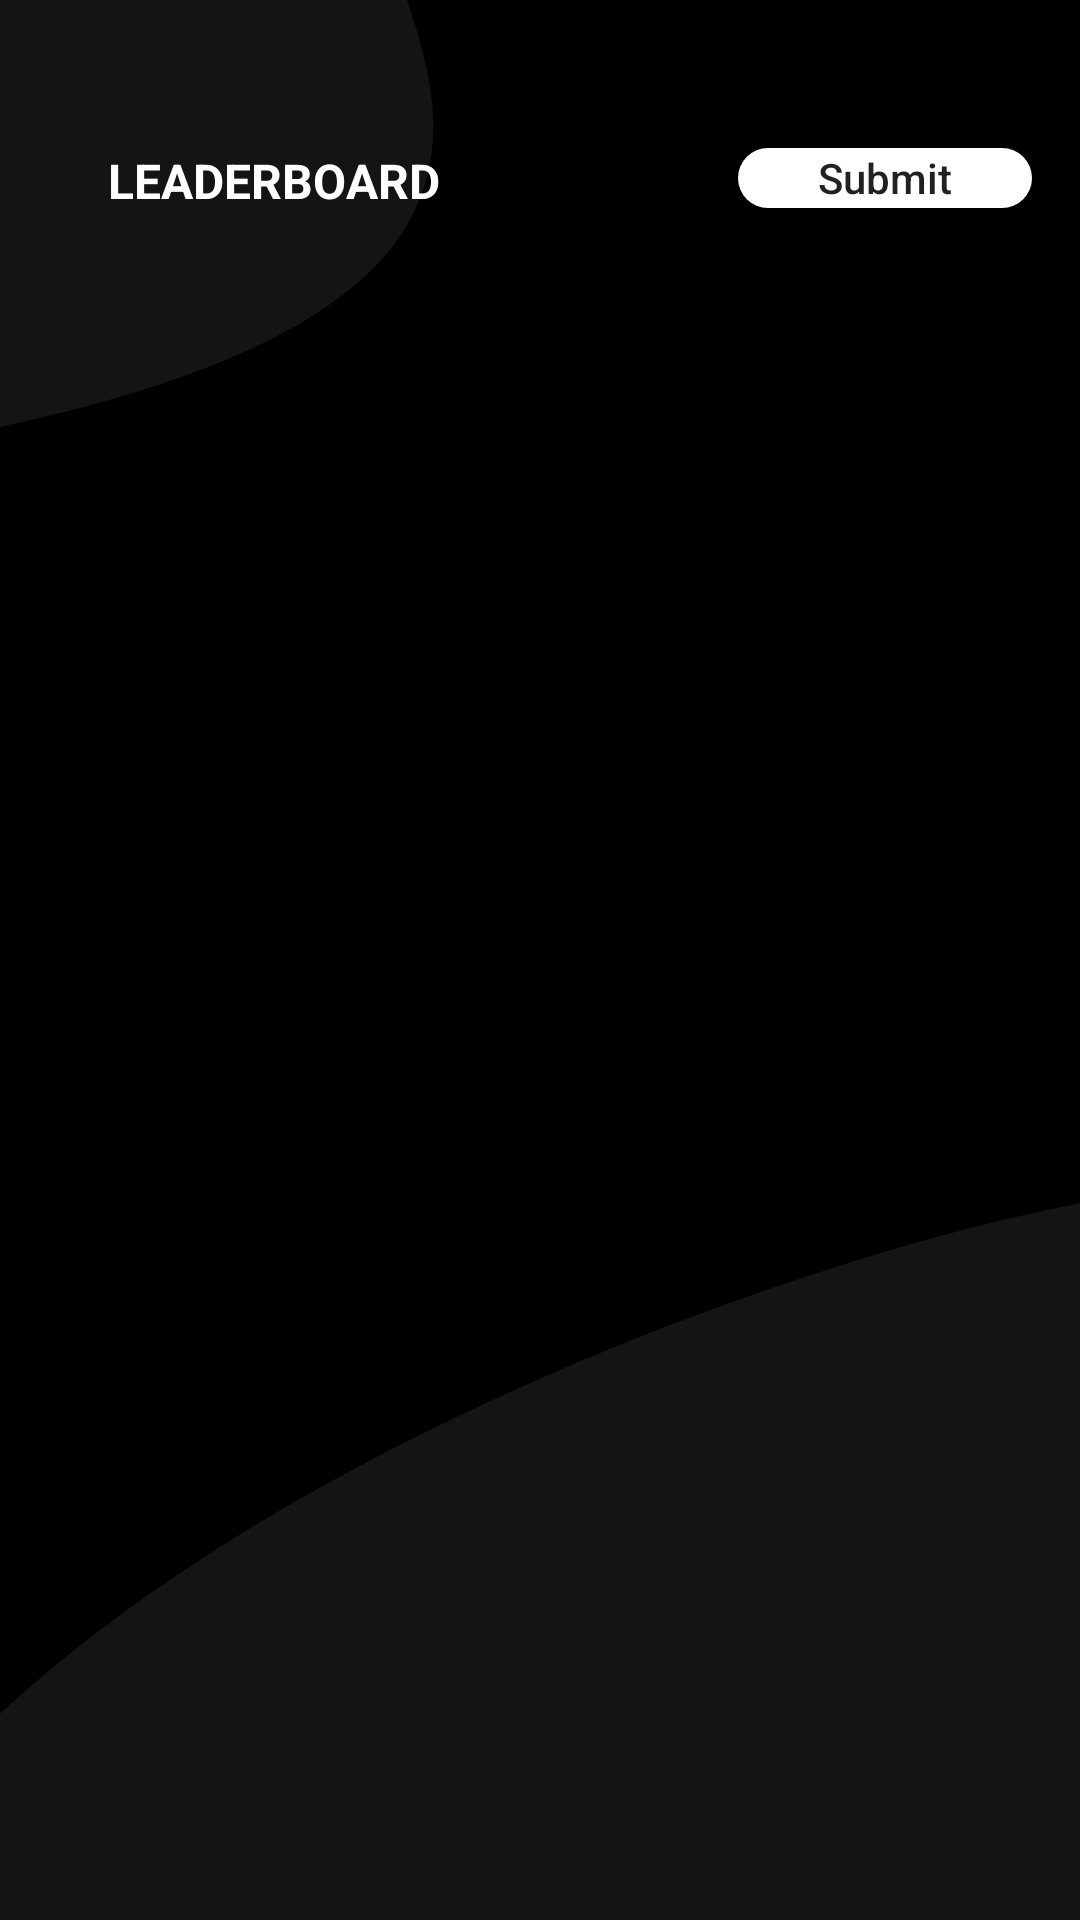

Android layout source for this screen:
<!-- AndroidManifest.xml: activity theme SplashScreenTheme -->
<!-- res/layout/activity_main.xml -->
<?xml version="1.0" encoding="utf-8"?>
<layout
        xmlns:android="http://schemas.android.com/apk/res/android"
        xmlns:tools="http://schemas.android.com/tools"
        xmlns:app="http://schemas.android.com/apk/res-auto"
        tools:context=".ui.activities.MainActivity">

    <androidx.constraintlayout.widget.ConstraintLayout
            android:layout_width="match_parent"
            android:layout_height="match_parent"
            android:background="@drawable/ic_background">

        <TextView
                android:text="LEADERBOARD"
                android:layout_width="0dp"
                android:layout_height="wrap_content"
                android:id="@+id/text_leader_board"
                app:layout_constraintTop_toTopOf="parent"
                app:layout_constraintStart_toStartOf="parent"
                android:textSize="16sp" android:layout_marginTop="120dp"
                android:layout_marginStart="36dp"
                app:layout_constraintBottom_toTopOf="@id/viewPager"
                android:textColor="@color/colorWhite"
                android:textStyle="bold"/>

        <androidx.viewpager.widget.ViewPager
                android:id="@+id/viewPager"
                android:layout_width="0dp"
                android:layout_height="wrap_content"
                app:layout_constraintStart_toStartOf="parent"
                app:layout_constraintEnd_toEndOf="parent"
                app:layout_constraintBottom_toBottomOf="parent"
                app:layout_constraintTop_toBottomOf="@id/text_leader_board">

            <com.google.android.material.tabs.TabLayout
                    android:id="@+id/tabLayout"
                    android:layout_width="match_parent"
                    android:layout_height="wrap_content"
                    style="@style/TabLayoutStyle"
            >


            </com.google.android.material.tabs.TabLayout>

        </androidx.viewpager.widget.ViewPager>

        <Button
                android:text="@string/submit"
                android:layout_width="98dp"
                android:layout_height="20dp"
                android:id="@+id/submit_button"
                app:layout_constraintTop_toTopOf="@+id/text_leader_board"
                app:layout_constraintEnd_toEndOf="parent"
                android:layout_marginEnd="16dp"
                android:textAllCaps="false"
                android:background="@drawable/rounder_button_corners"/>

    </androidx.constraintlayout.widget.ConstraintLayout>

</layout>
<!-- resources referenced by this layout -->
<resources>
  <color name="colorWhite">#FFFFFF</color>
  <!-- drawable ic_background (drawable) -->
  <vector xmlns:android="http://schemas.android.com/apk/res/android"
      android:width="414dp"
      android:height="896dp"
      android:viewportWidth="414"
      android:viewportHeight="896">
    <path
        android:pathData="M0,0h414v896h-414z"
        android:fillColor="#000000"/>
    <path
        android:pathData="M151.5,-18C171,53 214,160.2 -50,211C-314,261.8 -107.833,181.667 -50,110L-31,-4.5L151.5,-18Z"
        android:fillColor="#141414"/>
    <path
        android:pathData="M416,560.5C284.333,590.667 8,717 -71,909C-169.698,1148.87 225,1023 245,1027C261,1030.2 385,1028.33 445,1027V560.5H416Z"
        android:fillColor="#141414"/>
    <path
        android:strokeWidth="1"
        android:pathData="M151.5,-18C171,53 214,160.2 -50,211C-314,261.8 -107.833,181.667 -50,110L-31,-4.5L151.5,-18Z"
        android:fillColor="#00000000"
        android:strokeColor="#000000"/>
    <path
        android:strokeWidth="1"
        android:pathData="M416,560.5C284.333,590.667 8,717 -71,909C-169.698,1148.87 225,1023 245,1027C261,1030.2 385,1028.33 445,1027V560.5H416Z"
        android:fillColor="#00000000"
        android:strokeColor="#000000"/>
  </vector>
  <!-- drawable rounder_button_corners (drawable) -->
  <?xml version="1.0" encoding="utf-8"?>
  <shape xmlns:android="http://schemas.android.com/apk/res/android">
  
      <corners android:radius="20dp"/>
      <solid android:color="@color/colorWhite"/>
  
  </shape>
  <string name="submit">Submit</string>
  <style name="TabLayoutStyle" parent="Widget.Design.TabLayout">
          <item name="tabTextAppearance">@style/TabLayoutAppearance</item>
          <item name="tabTextColor">@color/colorWhite</item>
          <item name="tabIndicatorHeight">9dp</item>
          <item name="tabIndicatorColor">@color/colorWhite</item>
      </style>
  <style name="SplashScreenTheme" parent="Theme.AppCompat.Light.NoActionBar">
          <item name="android:windowBackground">@drawable/splash_screen_background</item>
      </style>
  <style name="TabLayoutAppearance" parent="TextAppearance.Design.Tab">
          <item name="textAllCaps">false</item>
          <item name="android:textAllCaps">false</item>
          <item name="android:textSize">16sp</item>
      </style>
  <!-- drawable splash_screen_background (drawable) -->
  <?xml version="1.0" encoding="utf-8"?>
  <layer-list xmlns:android="http://schemas.android.com/apk/res/android">
  
      <item android:drawable="@drawable/ic_background"/>
  
      <item>
          <bitmap android:src="@drawable/gads_logo"
                  android:gravity="center"/>
      </item>
  
  </layer-list>
  <!-- drawable gads_logo: png bitmap (drawable, 14831 bytes) -->
</resources>
